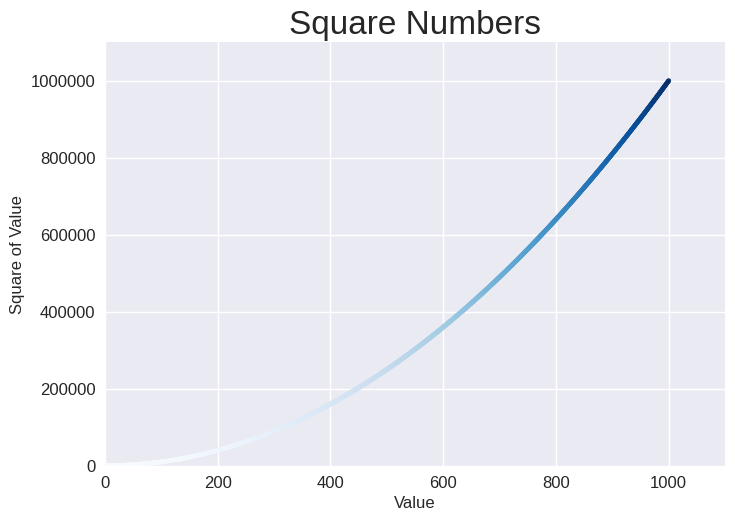

Write the Python code that produced this figure.
import matplotlib.pyplot as plt

x_values = range(1, 1001)
y_values = [i**2 for i in x_values]

plt.style.use("seaborn-v0_8")
fig, ax = plt.subplots()
ax.scatter(x_values, y_values, c=y_values, cmap=plt.cm.Blues,  s = 10)

#Set chart title and label axes.
ax.set_title("Square Numbers", fontsize = 24)
ax.set_xlabel("Value", fontsize = 12)
ax.set_ylabel("Square of Value", fontsize = 12)

#Set size of ticl labels
ax.tick_params(labelsize = 12)

#Set range of each axis
ax.axis([0, 1100, 0, 1_100_000])
ax.ticklabel_format(style='plain')

plt.savefig('squares_plot.png', bbox_inches='tight')
